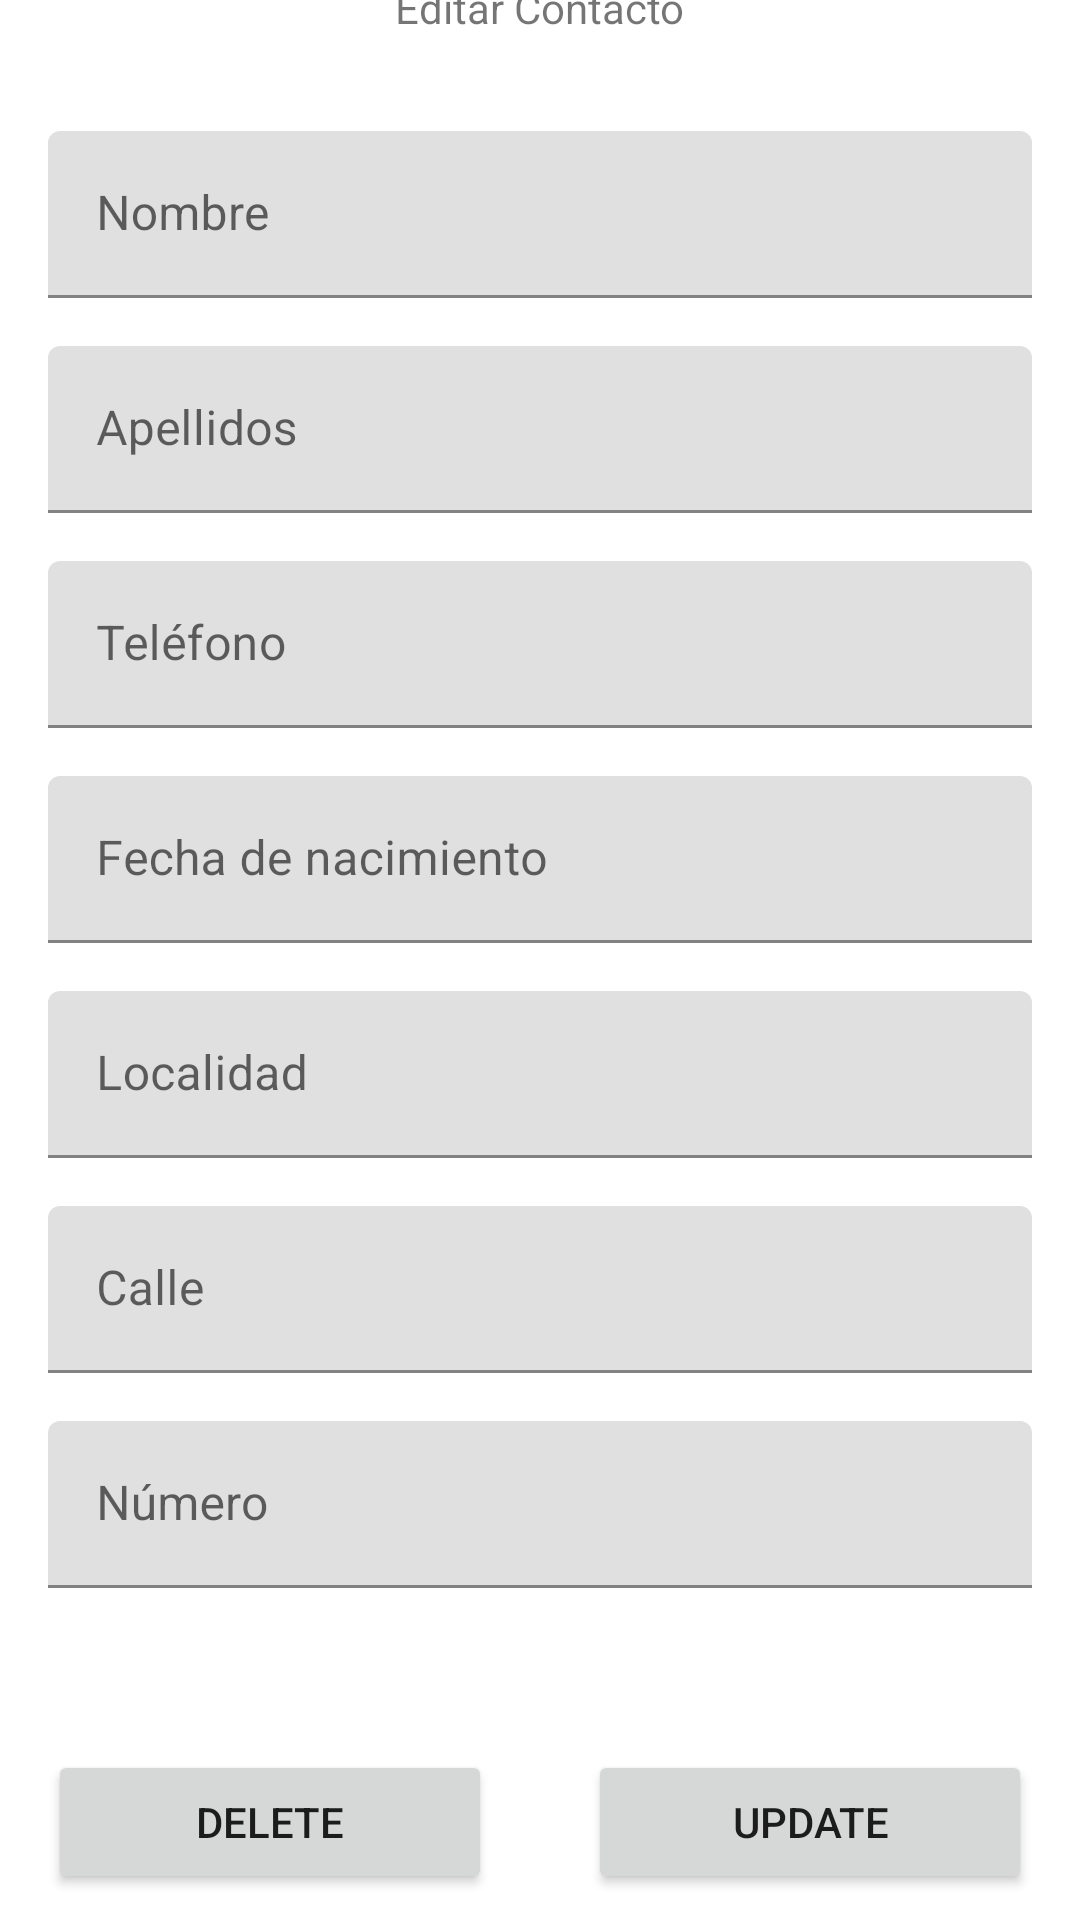

Android layout source for this screen:
<!-- AndroidManifest.xml: application theme Theme.PSPExamenCRUD -->
<!-- res/layout/activity_edit_agenda.xml -->
<?xml version="1.0" encoding="utf-8"?>
<androidx.constraintlayout.widget.ConstraintLayout xmlns:android="http://schemas.android.com/apk/res/android"
    xmlns:app="http://schemas.android.com/apk/res-auto"
    xmlns:tools="http://schemas.android.com/tools"
    android:layout_width="match_parent"
    android:layout_height="match_parent"
    tools:context=".model.entity.EditAgendaActivity">

    <TextView
        android:id="@+id/tvEditTitle"
        android:layout_width="wrap_content"
        android:layout_height="wrap_content"
        android:layout_marginTop="16dp"
        android:text="Editar Contacto"
        app:layout_constraintBottom_toTopOf="@+id/tilEditNombre"
        app:layout_constraintEnd_toEndOf="parent"
        app:layout_constraintHorizontal_bias="0.5"
        app:layout_constraintStart_toStartOf="parent"
        app:layout_constraintTop_toTopOf="parent" />

    <com.google.android.material.textfield.TextInputLayout
        android:id="@+id/tilEditNombre"
        android:layout_width="0dp"
        android:layout_height="wrap_content"
        android:layout_marginStart="16dp"
        android:layout_marginTop="32dp"
        android:layout_marginEnd="16dp"
        app:layout_constraintBottom_toTopOf="@+id/tilEditApellidos"
        app:layout_constraintEnd_toEndOf="parent"
        app:layout_constraintHorizontal_bias="0.5"
        app:layout_constraintStart_toStartOf="parent"
        app:layout_constraintTop_toBottomOf="@+id/tvEditTitle">

        <com.google.android.material.textfield.TextInputEditText
            android:id="@+id/tietEditNombre"
            android:layout_width="match_parent"
            android:layout_height="wrap_content"
            android:singleLine="true"
            android:hint="Nombre"
            android:imeOptions="actionNext"
            android:nextFocusForward="@id/tietEditApellidos" />
    </com.google.android.material.textfield.TextInputLayout>

    <com.google.android.material.textfield.TextInputLayout
        android:id="@+id/tilEditApellidos"
        android:layout_width="0dp"
        android:layout_height="wrap_content"
        android:layout_marginStart="16dp"
        android:layout_marginTop="16dp"
        android:layout_marginEnd="16dp"
        app:layout_constraintBottom_toTopOf="@+id/tilEditTelefono"
        app:layout_constraintEnd_toEndOf="parent"
        app:layout_constraintHorizontal_bias="0.5"
        app:layout_constraintStart_toStartOf="parent"
        app:layout_constraintTop_toBottomOf="@+id/tilEditNombre">

        <com.google.android.material.textfield.TextInputEditText
            android:id="@+id/tietEditApellidos"
            android:layout_width="match_parent"
            android:layout_height="wrap_content"
            android:hint="Apellidos"
            android:singleLine="true"
            android:imeOptions="actionNext"
            android:nextFocusForward="@id/tietEditTelefono" />
    </com.google.android.material.textfield.TextInputLayout>

    <com.google.android.material.textfield.TextInputLayout
        android:id="@+id/tilEditTelefono"
        android:layout_width="0dp"
        android:layout_height="wrap_content"
        android:layout_marginStart="16dp"
        android:layout_marginTop="16dp"
        android:layout_marginEnd="16dp"
        app:layout_constraintBottom_toTopOf="@+id/tilEditFechaNacimiento"
        app:layout_constraintEnd_toEndOf="parent"
        app:layout_constraintHorizontal_bias="0.5"
        app:layout_constraintStart_toStartOf="parent"
        app:layout_constraintTop_toBottomOf="@+id/tilEditApellidos">

        <com.google.android.material.textfield.TextInputEditText
            android:id="@+id/tietEditTelefono"
            android:layout_width="match_parent"
            android:layout_height="wrap_content"
            android:hint="Teléfono"
            android:singleLine="true"
            android:inputType="number"
            android:imeOptions="actionNext"
            android:nextFocusForward="@id/tietEditFechaNacimiento" />
    </com.google.android.material.textfield.TextInputLayout>

    <com.google.android.material.textfield.TextInputLayout
        android:id="@+id/tilEditFechaNacimiento"
        android:layout_width="0dp"
        android:layout_height="wrap_content"
        android:layout_marginStart="16dp"
        android:layout_marginTop="16dp"
        android:layout_marginEnd="16dp"
        app:layout_constraintBottom_toTopOf="@+id/tilEditLocalidad"
        app:layout_constraintEnd_toEndOf="parent"
        app:layout_constraintHorizontal_bias="0.5"
        app:layout_constraintStart_toStartOf="parent"
        app:layout_constraintTop_toBottomOf="@+id/tilEditTelefono">

        <com.google.android.material.textfield.TextInputEditText
            android:id="@+id/tietEditFechaNacimiento"
            android:layout_width="match_parent"
            android:layout_height="wrap_content"
            android:hint="Fecha de nacimiento"
            android:singleLine="true"
            android:inputType="date"
            android:imeOptions="actionNext"
            android:nextFocusForward="@id/tietEditLocalidad" />
    </com.google.android.material.textfield.TextInputLayout>

    <com.google.android.material.textfield.TextInputLayout
        android:id="@+id/tilEditLocalidad"
        android:layout_width="0dp"
        android:layout_height="wrap_content"
        android:layout_marginStart="16dp"
        android:layout_marginTop="16dp"
        android:layout_marginEnd="16dp"
        app:layout_constraintBottom_toTopOf="@+id/tilEditCalle"
        app:layout_constraintEnd_toEndOf="parent"
        app:layout_constraintHorizontal_bias="0.5"
        app:layout_constraintStart_toStartOf="parent"
        app:layout_constraintTop_toBottomOf="@+id/tilEditFechaNacimiento">

        <com.google.android.material.textfield.TextInputEditText
            android:id="@+id/tietEditLocalidad"
            android:layout_width="match_parent"
            android:layout_height="wrap_content"
            android:hint="Localidad"
            android:singleLine="true"
            android:imeOptions="actionNext"
            android:nextFocusForward="@id/tietEditCalle"/>
    </com.google.android.material.textfield.TextInputLayout>

    <com.google.android.material.textfield.TextInputLayout
        android:id="@+id/tilEditCalle"
        android:layout_width="0dp"
        android:layout_height="wrap_content"
        android:layout_marginStart="16dp"
        android:layout_marginTop="16dp"
        android:layout_marginEnd="16dp"
        app:layout_constraintBottom_toTopOf="@+id/tilEditNumero"
        app:layout_constraintEnd_toEndOf="parent"
        app:layout_constraintHorizontal_bias="0.5"
        app:layout_constraintStart_toStartOf="parent"
        app:layout_constraintTop_toBottomOf="@+id/tilEditLocalidad">

        <com.google.android.material.textfield.TextInputEditText
            android:id="@+id/tietEditCalle"
            android:layout_width="match_parent"
            android:layout_height="wrap_content"
            android:hint="Calle"
            android:singleLine="true"
            android:imeOptions="actionNext"
            android:nextFocusForward="@id/tietEditNumero"/>
    </com.google.android.material.textfield.TextInputLayout>

    <com.google.android.material.textfield.TextInputLayout
        android:id="@+id/tilEditNumero"
        android:layout_width="0dp"
        android:layout_height="wrap_content"
        android:layout_marginStart="16dp"
        android:layout_marginTop="16dp"
        android:layout_marginEnd="16dp"
        android:layout_marginBottom="38dp"
        app:layout_constraintBottom_toTopOf="@+id/btnDeleteAgenda"
        app:layout_constraintEnd_toEndOf="parent"
        app:layout_constraintHorizontal_bias="0.5"
        app:layout_constraintStart_toStartOf="parent"
        app:layout_constraintTop_toBottomOf="@+id/tilEditCalle">

        <com.google.android.material.textfield.TextInputEditText
            android:id="@+id/tietEditNumero"
            android:layout_width="match_parent"
            android:layout_height="wrap_content"
            android:hint="Número"
            android:singleLine="true"
            android:inputType="number"
            android:imeOptions="actionDone" />
    </com.google.android.material.textfield.TextInputLayout>

    <Button
        android:id="@+id/btnDeleteAgenda"
        android:layout_width="0dp"
        android:layout_height="wrap_content"
        android:layout_marginStart="16dp"
        android:layout_marginTop="16dp"
        android:layout_marginEnd="16dp"
        android:layout_marginBottom="32dp"
        android:text="Delete"
        app:layout_constraintBottom_toBottomOf="parent"
        app:layout_constraintEnd_toStartOf="@+id/btnUpdateAgenda"
        app:layout_constraintHorizontal_bias="0.5"
        app:layout_constraintStart_toStartOf="parent"
        app:layout_constraintTop_toBottomOf="@+id/tilEditNumero" />

    <Button
        android:id="@+id/btnUpdateAgenda"
        android:layout_width="0dp"
        android:layout_height="wrap_content"
        android:layout_marginStart="16dp"
        android:layout_marginEnd="16dp"
        android:text="Update"
        app:layout_constraintEnd_toEndOf="parent"
        app:layout_constraintHorizontal_bias="0.5"
        app:layout_constraintStart_toEndOf="@+id/btnDeleteAgenda"
        app:layout_constraintTop_toTopOf="@+id/btnDeleteAgenda" />

</androidx.constraintlayout.widget.ConstraintLayout>
<!-- resources referenced by this layout -->
<resources>
  <style name="Theme.PSPExamenCRUD" parent="Theme.MaterialComponents.DayNight.DarkActionBar">
          
          <item name="colorPrimary">@color/purple_500</item>
          <item name="colorPrimaryVariant">@color/purple_700</item>
          <item name="colorOnPrimary">@color/white</item>
          
          <item name="colorSecondary">@color/teal_200</item>
          <item name="colorSecondaryVariant">@color/teal_700</item>
          <item name="colorOnSecondary">@color/black</item>
          
          <item name="android:statusBarColor" tools:targetApi="l">?attr/colorPrimaryVariant</item>
          
      </style>
  <!-- not gathered from this repository: default colours our renderer supplied (Android Studio template values) -->
  <color name="purple_500">#FF6200EE</color>
  <color name="purple_700">#FF3700B3</color>
  <color name="teal_200">#FF03DAC5</color>
  <color name="teal_700">#FF018786</color>
  <color name="black">#FF000000</color>
  <color name="white">#FFFFFFFF</color>
</resources>
